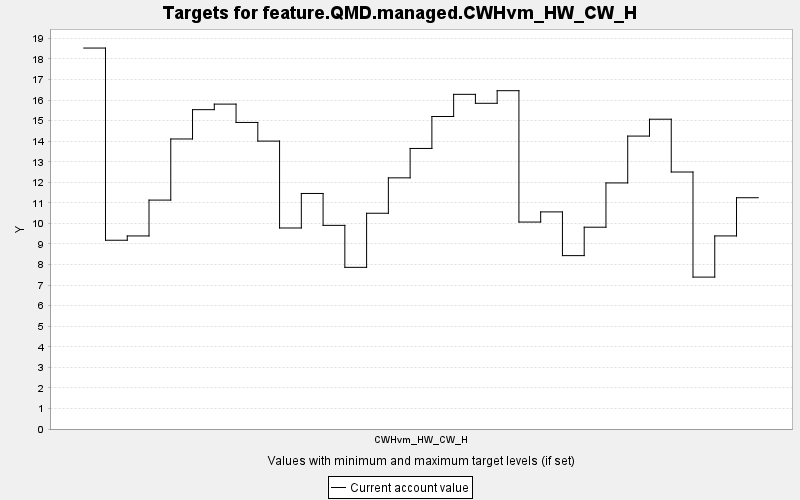

Source data for this figure (header and first rows):
TARGET, PERIOD, YEAR, PERIODWIDTH, MINIMUM, MAXIMUM, MINWEIGHT, MAXWEIGHT, CURRENT, SUMMARY
feature.QMD.managed.CWHvm_HW_CW_H, 0, 0, 10.0, 0.0, 10000, 1.0, 1.0, 18.53, 0.0
feature.QMD.managed.CWHvm_HW_CW_H, 1, 10, 10.0, 0.0, 10000, 1.0, 1.0, 9.182, 0.0
feature.QMD.managed.CWHvm_HW_CW_H, 2, 20, 10.0, 0.0, 10000, 1.0, 1.0, 9.391, 0.0
feature.QMD.managed.CWHvm_HW_CW_H, 3, 30, 10.0, 0.0, 10000, 1.0, 1.0, 11.14, 0.0
feature.QMD.managed.CWHvm_HW_CW_H, 4, 40, 10.0, 0.0, 10000, 1.0, 1.0, 14.11, 0.0
feature.QMD.managed.CWHvm_HW_CW_H, 5, 50, 10.0, 0.0, 10000, 1.0, 1.0, 15.53, 0.0
feature.QMD.managed.CWHvm_HW_CW_H, 6, 60, 10.0, 0.0, 10000, 1.0, 1.0, 15.8, 0.0
feature.QMD.managed.CWHvm_HW_CW_H, 7, 70, 10.0, 0.0, 10000, 1.0, 1.0, 14.91, 0.0
feature.QMD.managed.CWHvm_HW_CW_H, 8, 80, 10.0, 0.0, 10000, 1.0, 1.0, 14.01, 0.0
feature.QMD.managed.CWHvm_HW_CW_H, 9, 90, 10.0, 0.0, 10000, 1.0, 1.0, 9.778, 0.0
feature.QMD.managed.CWHvm_HW_CW_H, 10, 100, 10.0, 0.0, 10000, 1.0, 1.0, 11.46, 0.0
feature.QMD.managed.CWHvm_HW_CW_H, 11, 110, 10.0, 0.0, 10000, 1.0, 1.0, 9.906, 0.0
feature.QMD.managed.CWHvm_HW_CW_H, 12, 120, 10.0, 0.0, 10000, 1.0, 1.0, 7.864, 0.0
feature.QMD.managed.CWHvm_HW_CW_H, 13, 130, 10.0, 0.0, 10000, 1.0, 1.0, 10.49, 0.0
feature.QMD.managed.CWHvm_HW_CW_H, 14, 140, 10.0, 0.0, 10000, 1.0, 1.0, 12.22, 0.0
feature.QMD.managed.CWHvm_HW_CW_H, 15, 150, 10.0, 0.0, 10000, 1.0, 1.0, 13.65, 0.0
feature.QMD.managed.CWHvm_HW_CW_H, 16, 160, 10.0, 0.0, 10000, 1.0, 1.0, 15.2, 0.0
feature.QMD.managed.CWHvm_HW_CW_H, 17, 170, 10.0, 0.0, 10000, 1.0, 1.0, 16.28, 0.0
feature.QMD.managed.CWHvm_HW_CW_H, 18, 180, 10.0, 0.0, 10000, 1.0, 1.0, 15.84, 0.0
feature.QMD.managed.CWHvm_HW_CW_H, 19, 190, 10.0, 0.0, 10000, 1.0, 1.0, 16.46, 0.0
feature.QMD.managed.CWHvm_HW_CW_H, 20, 200, 10.0, 0.0, 10000, 1.0, 1.0, 10.07, 0.0
feature.QMD.managed.CWHvm_HW_CW_H, 21, 210, 10.0, 0.0, 10000, 1.0, 1.0, 10.56, 0.0
feature.QMD.managed.CWHvm_HW_CW_H, 22, 220, 10.0, 0.0, 10000, 1.0, 1.0, 8.434, 0.0
feature.QMD.managed.CWHvm_HW_CW_H, 23, 230, 10.0, 0.0, 10000, 1.0, 1.0, 9.816, 0.0
feature.QMD.managed.CWHvm_HW_CW_H, 24, 240, 10.0, 0.0, 10000, 1.0, 1.0, 11.97, 0.0
feature.QMD.managed.CWHvm_HW_CW_H, 25, 250, 10.0, 0.0, 10000, 1.0, 1.0, 14.25, 0.0
feature.QMD.managed.CWHvm_HW_CW_H, 26, 260, 10.0, 0.0, 10000, 1.0, 1.0, 15.07, 0.0
feature.QMD.managed.CWHvm_HW_CW_H, 27, 270, 10.0, 0.0, 10000, 1.0, 1.0, 12.5, 0.0
feature.QMD.managed.CWHvm_HW_CW_H, 28, 280, 10.0, 0.0, 10000, 1.0, 1.0, 7.389, 0.0
feature.QMD.managed.CWHvm_HW_CW_H, 29, 290, 10.0, 0.0, 10000, 1.0, 1.0, 9.392, 0.0
feature.QMD.managed.CWHvm_HW_CW_H, 30, 300, 10.0, 0.0, 10000, 1.0, 1.0, 11.25, 0.0
